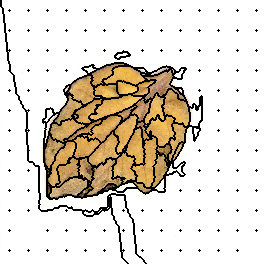

The table this chart was drawn from, first rows:
141, 142, 142, 142, 142, 142, 142, 142, 142, 142, 142, 142, 142, 142, 142, 142, 142, 142, 142, 142, 142, 142, 142, 142
141, 142, 142, 142, 142, 142, 142, 142, 142, 142, 142, 142, 142, 142, 142, 142, 142, 142, 142, 142, 142, 142, 142, 142
141, 142, 142, 142, 142, 142, 142, 142, 142, 142, 142, 142, 142, 142, 142, 142, 142, 142, 142, 142, 142, 142, 142, 142
141, 142, 142, 142, 142, 142, 142, 142, 142, 142, 142, 142, 142, 142, 142, 142, 142, 142, 142, 142, 142, 142, 142, 142
141, 142, 142, 142, 142, 142, 142, 142, 142, 142, 142, 142, 142, 142, 142, 142, 142, 142, 142, 142, 142, 142, 142, 142
141, 142, 142, 142, 142, 142, 142, 142, 142, 142, 142, 142, 142, 142, 142, 142, 142, 142, 142, 142, 142, 142, 142, 142
141, 142, 142, 142, 142, 142, 142, 142, 142, 142, 142, 142, 142, 142, 142, 142, 142, 142, 142, 142, 142, 142, 142, 142
141, 141, 142, 142, 142, 142, 142, 142, 142, 142, 142, 142, 142, 142, 142, 142, 142, 142, 142, 142, 142, 142, 142, 142
141, 141, 141, 142, 142, 142, 142, 142, 142, 142, 142, 142, 142, 142, 142, 142, 142, 142, 142, 142, 142, 142, 142, 142
141, 141, 141, 142, 142, 142, 142, 142, 142, 142, 142, 142, 142, 142, 142, 142, 142, 142, 142, 142, 142, 142, 142, 142
141, 141, 141, 142, 142, 142, 142, 142, 142, 0, 142, 142, 142, 142, 142, 142, 142, 142, 142, 142, 142, 142, 142, 142
141, 141, 141, 142, 142, 142, 142, 142, 142, 142, 142, 142, 142, 142, 142, 142, 142, 142, 142, 142, 142, 142, 142, 142
141, 141, 141, 142, 142, 142, 142, 142, 142, 142, 142, 142, 142, 142, 142, 142, 142, 142, 142, 142, 142, 142, 142, 142
141, 141, 141, 142, 142, 142, 142, 142, 142, 142, 142, 142, 142, 142, 142, 142, 142, 142, 142, 142, 142, 142, 142, 142
141, 141, 141, 141, 142, 142, 142, 142, 142, 142, 142, 142, 142, 142, 142, 142, 142, 142, 142, 142, 142, 142, 142, 142
141, 141, 141, 141, 142, 142, 142, 142, 142, 142, 142, 142, 142, 142, 142, 142, 142, 142, 142, 142, 142, 142, 142, 142
141, 141, 141, 141, 142, 142, 142, 142, 142, 142, 142, 142, 142, 142, 142, 142, 142, 142, 142, 142, 142, 142, 142, 142
141, 141, 141, 141, 142, 142, 142, 142, 142, 142, 142, 142, 142, 142, 142, 142, 142, 142, 142, 142, 142, 142, 142, 142
141, 141, 141, 141, 142, 142, 142, 142, 142, 142, 142, 142, 142, 142, 142, 142, 142, 142, 142, 142, 142, 142, 142, 142
141, 141, 141, 141, 142, 142, 142, 142, 142, 142, 142, 142, 142, 142, 142, 142, 142, 142, 142, 142, 142, 142, 142, 142
141, 141, 141, 141, 142, 142, 142, 142, 142, 142, 142, 142, 142, 142, 142, 142, 142, 142, 142, 142, 142, 142, 142, 142
141, 141, 141, 141, 142, 142, 142, 142, 142, 142, 142, 142, 142, 142, 142, 142, 142, 142, 142, 142, 142, 142, 142, 142
141, 141, 141, 141, 142, 142, 142, 142, 142, 142, 142, 142, 142, 142, 142, 142, 142, 142, 142, 142, 142, 142, 142, 142
141, 141, 141, 141, 141, 142, 142, 142, 142, 142, 142, 142, 142, 142, 142, 142, 142, 142, 142, 142, 142, 142, 142, 142
141, 141, 141, 141, 141, 142, 142, 142, 142, 142, 142, 142, 142, 142, 142, 142, 142, 142, 142, 142, 142, 142, 142, 142
141, 141, 141, 141, 141, 142, 142, 142, 142, 142, 142, 142, 142, 142, 142, 142, 142, 142, 142, 142, 142, 142, 142, 142
141, 141, 141, 141, 141, 142, 142, 142, 142, 142, 142, 142, 142, 142, 142, 142, 142, 142, 142, 142, 142, 142, 142, 142
141, 141, 141, 141, 141, 142, 142, 142, 142, 142, 142, 142, 142, 142, 142, 142, 142, 142, 142, 142, 142, 142, 142, 142
141, 141, 141, 141, 141, 142, 142, 142, 142, 142, 142, 142, 142, 142, 142, 142, 142, 142, 142, 142, 142, 142, 142, 142
141, 141, 141, 141, 141, 142, 142, 142, 142, 142, 142, 142, 142, 142, 142, 142, 142, 142, 142, 142, 142, 142, 142, 142
141, 141, 141, 141, 141, 142, 142, 142, 142, 14, 142, 142, 142, 142, 142, 142, 142, 142, 142, 142, 142, 142, 142, 142
141, 141, 141, 141, 141, 142, 142, 142, 142, 142, 142, 142, 142, 142, 142, 142, 142, 142, 142, 142, 142, 142, 142, 142
141, 141, 141, 141, 141, 142, 142, 142, 142, 142, 142, 142, 142, 142, 142, 142, 142, 142, 142, 142, 142, 142, 142, 142
141, 141, 141, 141, 141, 141, 142, 142, 142, 142, 142, 142, 142, 142, 142, 142, 142, 142, 142, 142, 142, 142, 142, 142
141, 141, 141, 141, 141, 141, 142, 142, 142, 142, 142, 142, 142, 142, 142, 142, 142, 142, 142, 142, 142, 142, 142, 142
141, 141, 141, 141, 141, 141, 142, 142, 142, 142, 142, 142, 142, 142, 142, 142, 142, 142, 142, 142, 142, 142, 142, 142
141, 141, 141, 141, 141, 141, 142, 142, 142, 142, 142, 142, 142, 142, 142, 142, 142, 142, 142, 142, 142, 142, 142, 142
141, 141, 141, 141, 141, 141, 142, 142, 142, 142, 142, 142, 142, 142, 142, 142, 142, 142, 142, 142, 142, 142, 142, 142
141, 141, 141, 141, 141, 141, 142, 142, 142, 142, 142, 142, 142, 142, 142, 142, 142, 142, 142, 142, 142, 142, 142, 142
141, 141, 141, 141, 141, 141, 142, 142, 142, 142, 142, 142, 142, 142, 142, 142, 142, 142, 142, 142, 142, 142, 142, 142
141, 141, 141, 141, 141, 141, 142, 142, 142, 142, 142, 142, 142, 142, 142, 142, 142, 142, 142, 142, 142, 142, 142, 142
141, 141, 141, 141, 141, 141, 142, 142, 142, 142, 142, 142, 142, 142, 142, 142, 142, 142, 142, 142, 142, 142, 142, 142
141, 141, 141, 141, 141, 141, 141, 142, 142, 142, 142, 142, 142, 142, 142, 142, 142, 142, 142, 142, 142, 142, 142, 142
141, 141, 141, 141, 141, 141, 141, 142, 142, 142, 142, 142, 142, 142, 142, 142, 142, 142, 142, 142, 142, 142, 142, 142
141, 141, 141, 141, 141, 141, 141, 142, 142, 142, 142, 142, 142, 142, 142, 142, 142, 142, 142, 142, 142, 142, 142, 142
141, 141, 141, 141, 141, 141, 141, 142, 142, 142, 142, 142, 142, 142, 142, 142, 142, 142, 142, 142, 142, 142, 142, 142
141, 141, 141, 141, 141, 141, 141, 142, 142, 142, 142, 142, 142, 142, 142, 142, 142, 142, 142, 142, 142, 142, 142, 142
141, 141, 141, 141, 141, 141, 141, 142, 142, 142, 142, 142, 142, 142, 142, 142, 142, 142, 142, 142, 142, 142, 142, 142
141, 141, 141, 141, 141, 141, 141, 142, 142, 142, 142, 142, 142, 142, 142, 142, 142, 142, 142, 142, 142, 142, 142, 142
141, 141, 141, 141, 141, 141, 141, 142, 142, 142, 142, 142, 142, 142, 142, 142, 142, 142, 142, 142, 142, 142, 142, 142
141, 141, 141, 141, 141, 141, 141, 142, 142, 28, 142, 142, 142, 142, 142, 142, 142, 142, 142, 142, 142, 142, 142, 142
141, 141, 141, 141, 141, 141, 141, 142, 142, 142, 142, 142, 142, 142, 142, 142, 142, 142, 142, 142, 142, 142, 142, 142
141, 141, 141, 141, 141, 141, 141, 141, 142, 142, 142, 142, 142, 142, 142, 142, 142, 142, 142, 142, 142, 142, 142, 142
141, 141, 141, 141, 141, 141, 141, 141, 142, 142, 142, 142, 142, 142, 142, 142, 142, 142, 142, 142, 142, 142, 142, 142
141, 141, 141, 141, 141, 141, 141, 141, 142, 142, 142, 142, 142, 142, 142, 142, 142, 142, 142, 142, 142, 142, 142, 142
141, 141, 141, 141, 141, 141, 141, 141, 142, 142, 142, 142, 142, 142, 142, 142, 142, 142, 142, 142, 142, 142, 142, 142
141, 141, 141, 141, 141, 141, 141, 141, 142, 142, 142, 142, 142, 142, 142, 142, 142, 142, 142, 142, 142, 142, 142, 142
141, 141, 141, 141, 141, 141, 141, 141, 142, 142, 142, 142, 142, 142, 142, 142, 142, 142, 142, 142, 142, 142, 142, 142
141, 141, 141, 141, 141, 141, 141, 141, 142, 142, 142, 142, 142, 142, 142, 142, 142, 142, 142, 142, 142, 142, 142, 142
141, 141, 141, 141, 141, 141, 141, 141, 142, 142, 142, 142, 142, 142, 142, 142, 142, 142, 142, 142, 142, 142, 142, 142
141, 141, 141, 141, 141, 141, 141, 141, 142, 142, 142, 142, 142, 142, 142, 142, 142, 142, 142, 142, 142, 142, 142, 142
... 203 more rows
